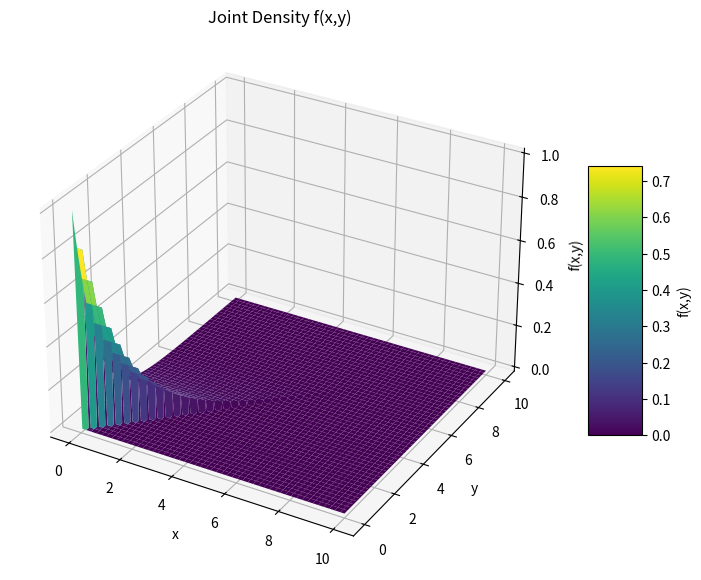
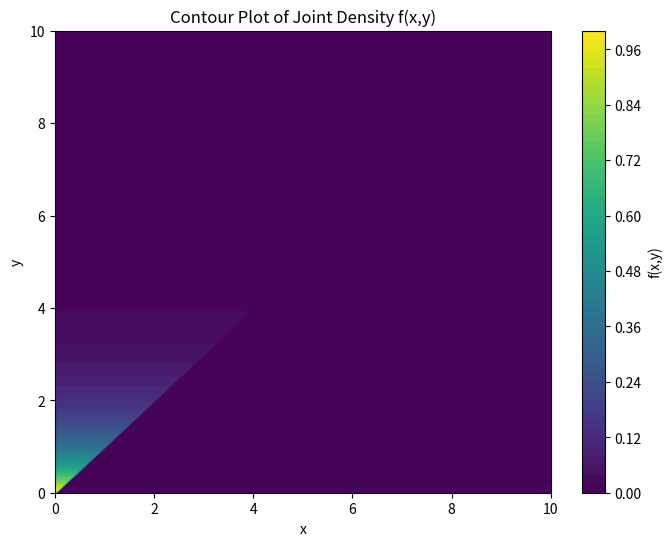

Here is the Python script that generated these plots, in order:
import numpy as np
import matplotlib.pyplot as plt
from mpl_toolkits.mplot3d import Axes3D

# Parameter for the distribution
lambda_value = 1.0  # You can adjust this value

# Define the grid for x and y
x = np.linspace(0, 10, 200)
y = np.linspace(0, 10, 200)
X, Y = np.meshgrid(x, y)

# Define the joint density function
F = np.where(X <= Y, lambda_value**2 * np.exp(-lambda_value * Y), 0)

# 3D Surface Plot
fig = plt.figure(figsize=(10, 7))
ax = fig.add_subplot(111, projection='3d')
surface = ax.plot_surface(X, Y, F, cmap='viridis', edgecolor='none')
ax.set_title("Joint Density f(x,y)")
ax.set_xlabel("x")
ax.set_ylabel("y")
ax.set_zlabel("f(x,y)")
fig.colorbar(surface, shrink=0.5, aspect=5, label="f(x,y)")
plt.show()

# Contour Plot
plt.figure(figsize=(8, 6))
contour = plt.contourf(X, Y, F, levels=50, cmap='viridis')
plt.title("Contour Plot of Joint Density f(x,y)")
plt.xlabel("x")
plt.ylabel("y")
plt.colorbar(contour, label="f(x,y)")
plt.show()